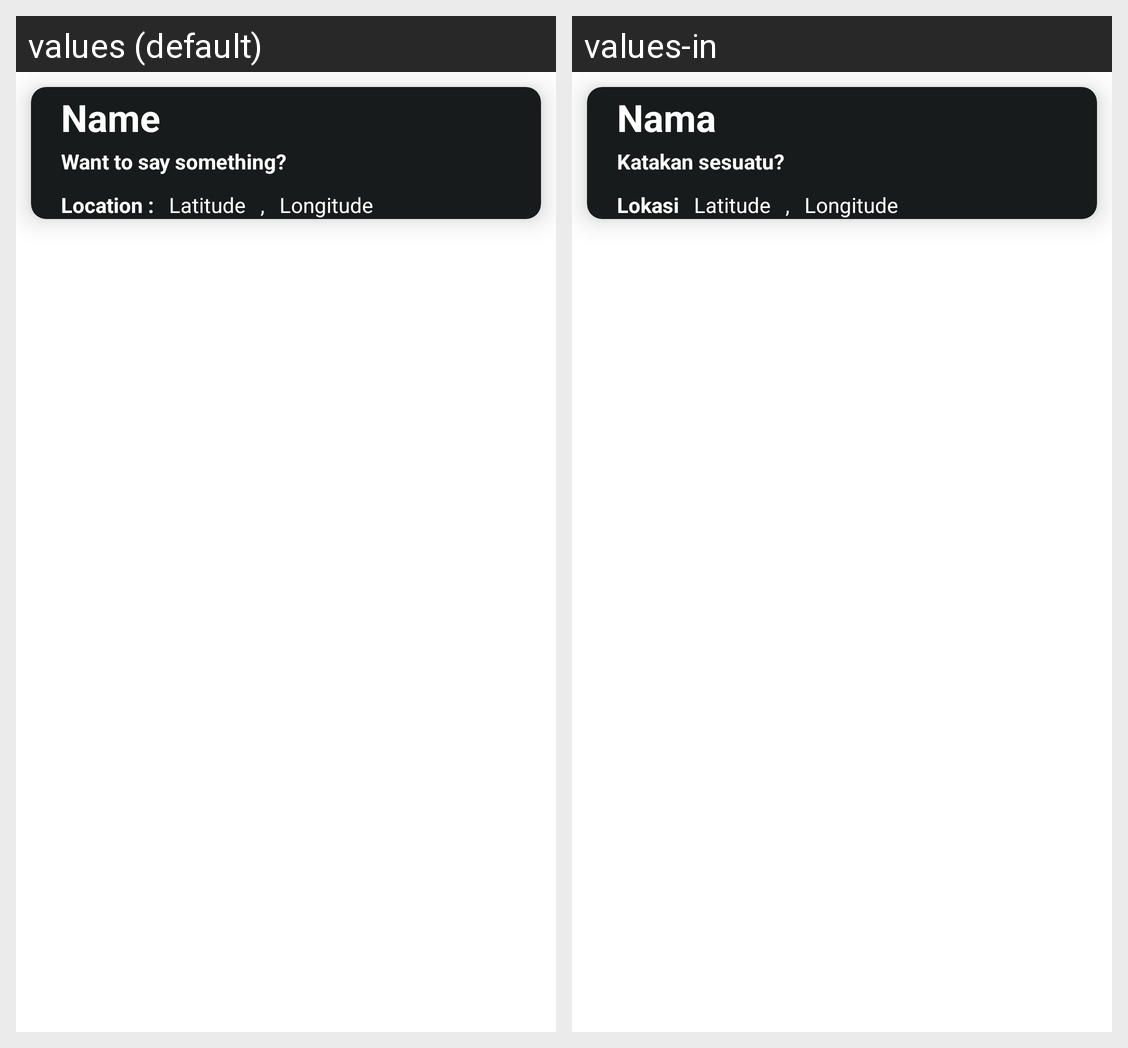

Strings drawn on this Android screen and how each of the app's shown locales translates them:
Android screen res/layout/activity_detail_story.xml rendered under 2 locales, left to right: values (default), values-in. Device: Nexus 5 (rendered at 1080×1920; each locale shown at half size, 540×960, under a caption strip naming it); theme Theme.YourStoryMyApp.
Strings drawn on this screen, with the default value and each locale's value (text and hints the layout hard-codes, and strings that could not be matched under every locale, appear in the picture but are not listed):

name
  values: Name
  values-in: Nama

description
  values: Want to say something?
  values-in: Katakan sesuatu?

location
  values: Location :
  values-in: Lokasi

latitude
  values: Latitude
  values-in: Latitude

separator
  values: ,
  values-in: ,

longitude
  values: Longitude
  values-in: Longitude
